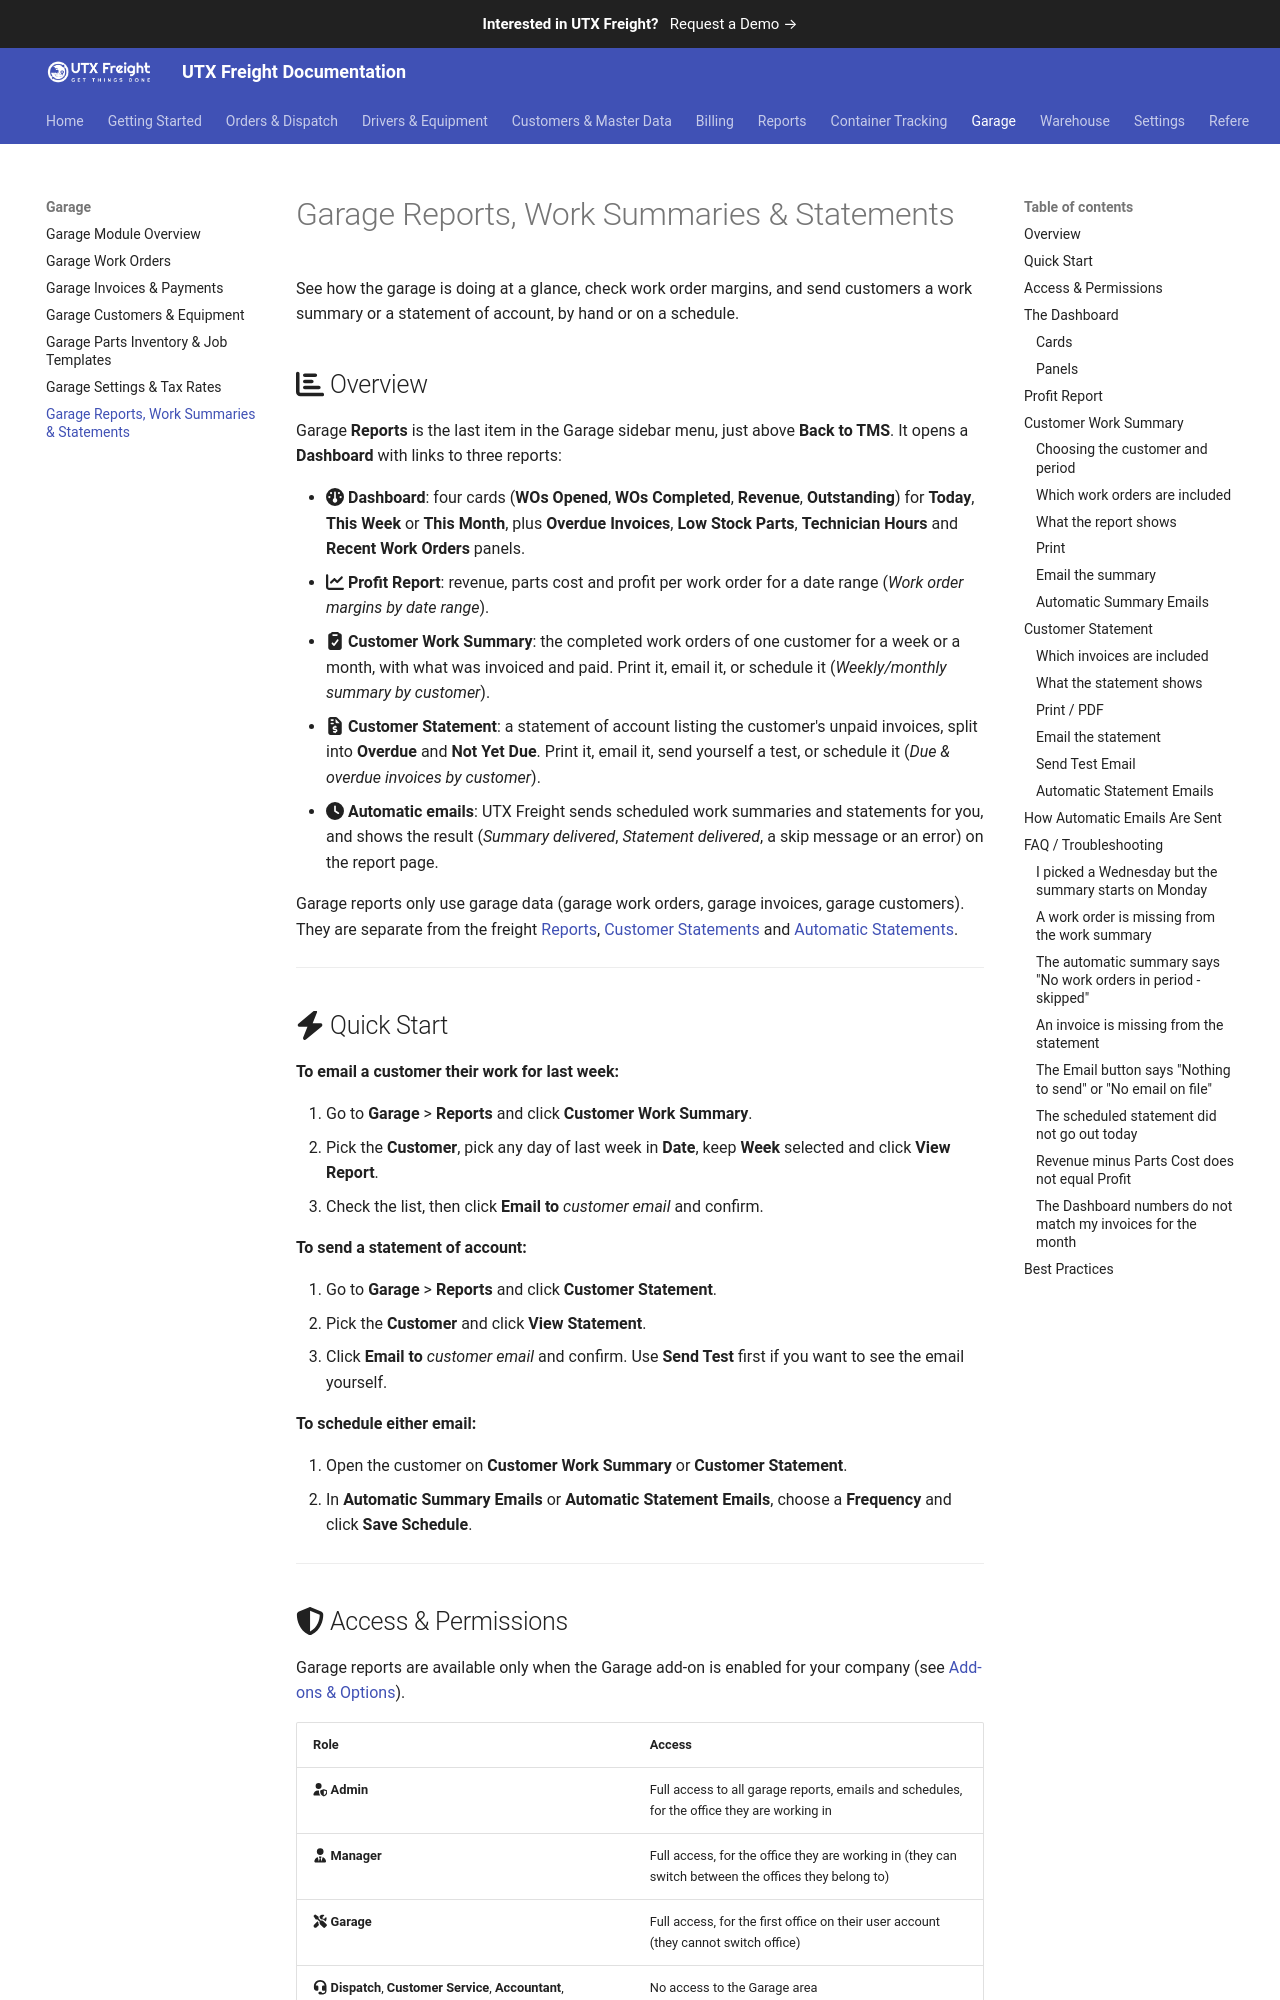

repository: utxweb/utxfreight-docs · page: freight/garage-reports/index.html · generator: mkdocs

# Garage Reports, Work Summaries & Statements

See how the garage is doing at a glance, check work order margins, and send customers a work summary or a statement of account, by hand or on a schedule.

## :fontawesome-solid-chart-bar: Overview

Garage **Reports** is the last item in the Garage sidebar menu, just above **Back to TMS**. It opens a **Dashboard** with links to three reports:

- :fontawesome-solid-gauge: **Dashboard**: four cards (**WOs Opened**, **WOs Completed**, **Revenue**, **Outstanding**) for **Today**, **This Week** or **This Month**, plus **Overdue Invoices**, **Low Stock Parts**, **Technician Hours** and **Recent Work Orders** panels.
- :fontawesome-solid-chart-line: **Profit Report**: revenue, parts cost and profit per work order for a date range (*Work order margins by date range*).
- :fontawesome-solid-clipboard-check: **Customer Work Summary**: the completed work orders of one customer for a week or a month, with what was invoiced and paid. Print it, email it, or schedule it (*Weekly/monthly summary by customer*).
- :fontawesome-solid-file-invoice-dollar: **Customer Statement**: a statement of account listing the customer's unpaid invoices, split into **Overdue** and **Not Yet Due**. Print it, email it, send yourself a test, or schedule it (*Due & overdue invoices by customer*).
- :fontawesome-solid-clock: **Automatic emails**: UTX Freight sends scheduled work summaries and statements for you, and shows the result (*Summary delivered*, *Statement delivered*, a skip message or an error) on the report page.

Garage reports only use garage data (garage work orders, garage invoices, garage customers). They are separate from the freight [Reports](reports.md), [Customer Statements](customer-statements.md) and [Automatic Statements](automatic-statements.md).

<!-- TODO: Screenshot — The Garage Reports Dashboard with the Today / This Week / This Month toggle, the four cards and the panels below -->

---

## :fontawesome-solid-bolt: Quick Start

**To email a customer their work for last week:**

1. Go to **Garage** > **Reports** and click **Customer Work Summary**.
2. Pick the **Customer**, pick any day of last week in **Date**, keep **Week** selected and click **View Report**.
3. Check the list, then click **Email to** *customer email* and confirm.

**To send a statement of account:**

1. Go to **Garage** > **Reports** and click **Customer Statement**.
2. Pick the **Customer** and click **View Statement**.
3. Click **Email to** *customer email* and confirm. Use **Send Test** first if you want to see the email yourself.

**To schedule either email:**

1. Open the customer on **Customer Work Summary** or **Customer Statement**.
2. In **Automatic Summary Emails** or **Automatic Statement Emails**, choose a **Frequency** and click **Save Schedule**.

---
